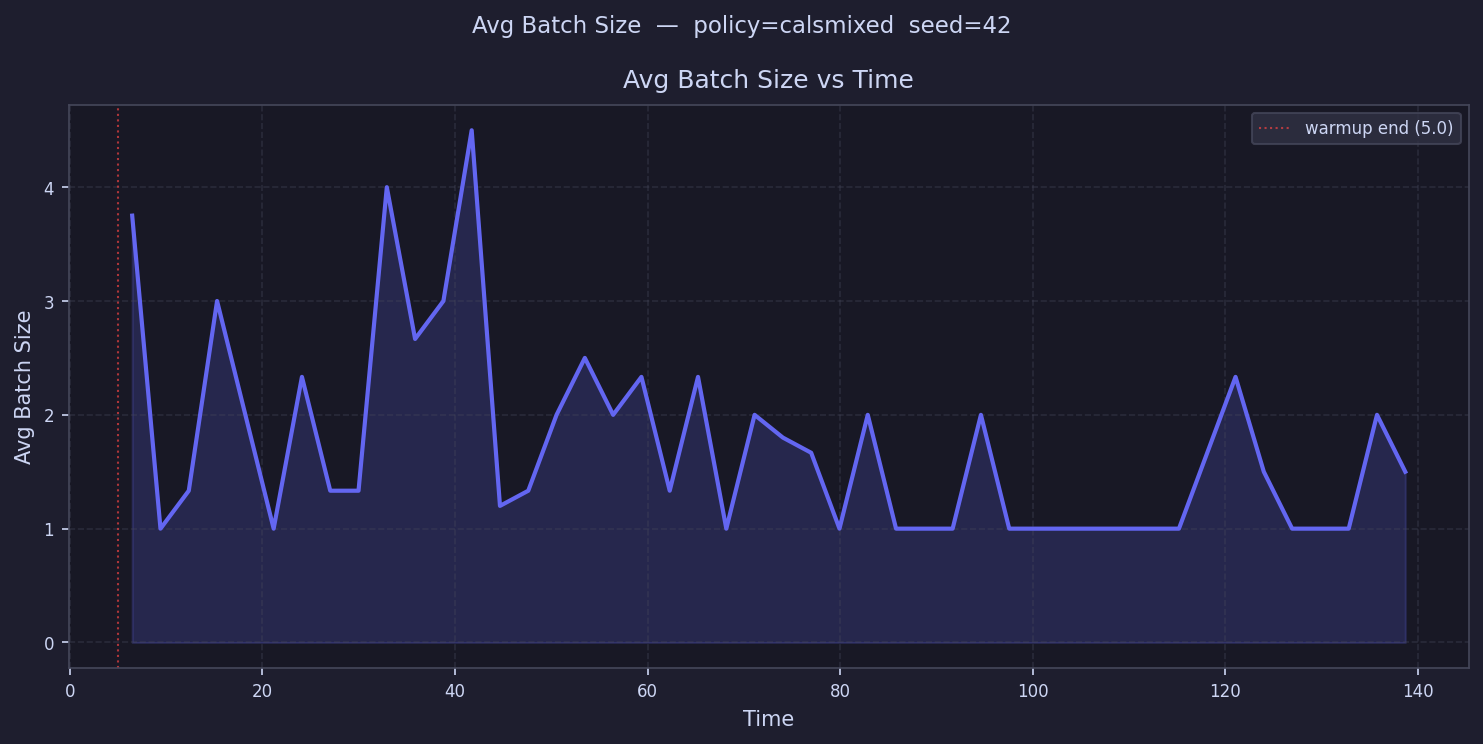

The data file committed next to this chart (first rows):
time, avg_batch_size
6.469, 3.75
9.408, 1.0
12.35, 1.333
15.28, 3.0
18.22, 2.0
21.16, 1.0
24.1, 2.333
27.04, 1.333
29.98, 1.333
32.91, 4.0
35.85, 2.667
38.79, 3.0
41.73, 4.5
44.67, 1.2
47.61, 1.333
50.55, 2.0
53.48, 2.5
56.42, 2.0
59.36, 2.333
62.3, 1.333
65.24, 2.333
68.18, 1.0
71.11, 2.0
74.05, 1.8
76.99, 1.667
79.93, 1.0
82.87, 2.0
85.81, 1.0
88.74, 1.0
91.68, 1.0
94.62, 2.0
97.56, 1.0
100.5, 1.0
103.4, 1.0
106.4, 1.0
109.3, 1.0
112.3, 1.0
115.2, 1.0
118.1, 
121.1, 2.333
124, 1.5
126.9, 1.0
129.9, 1.0
132.8, 1.0
135.8, 2.0
138.7, 1.5
141.6, 
144.6, 
147.5, 
150.5, 
